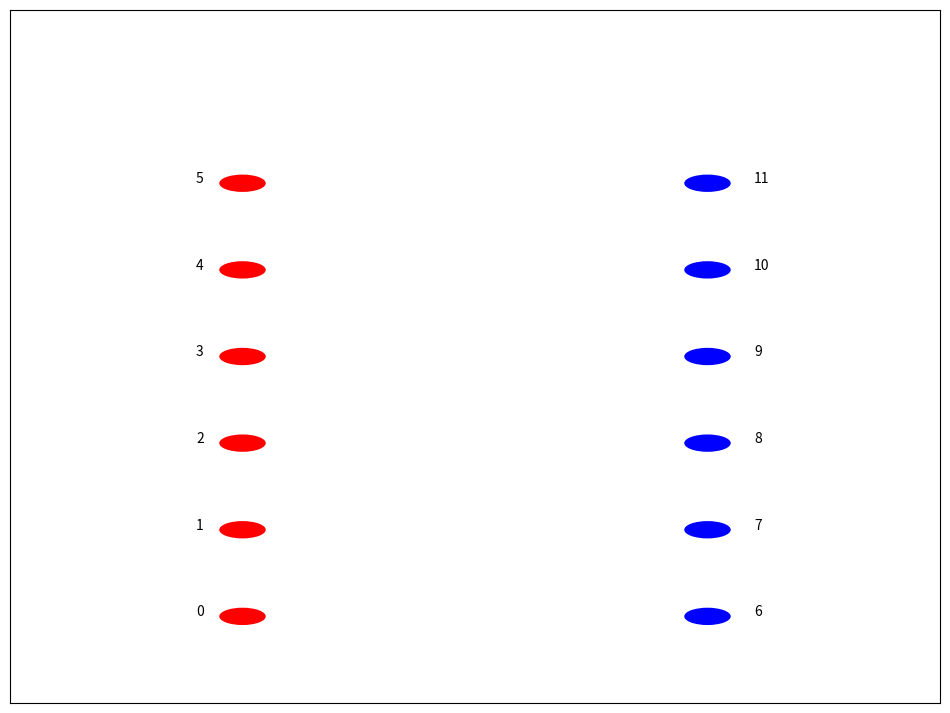

Source code (Python): (Note: this script raises an exception after producing the figure.)
maxcolornumber = 20
class Node:
    def __init__(self):
        self.color = [True] * maxcolornumber
        self.incidentEdges = [None] * maxcolornumber
        self.variableList = []
        self.initialEdges = {}
    def assigncolor(self):
        for i in range(0,maxcolornumber):
            if self.color[i]:
                self.color[i] = False
                return(i)
    def exchangecolor(self, x,y):
        temp = self.color[x]
        self.color[x] = self.color[y]
        self.color[y] = temp
    def getedgebycolor(self,color1,color2):
        target=color1*maxcolornumber + color2
        low=0
        high=len(self.edgeList)-1
        mid=0
        while(low<=high):
            mid=(low+high)//2
            midVal=self.edgeList[mid].leftcolor*maxcolornumber + self.edgeList[mid].rightcolor
            if(midVal<target):
                low=mid+1
            elif midVal>target:
                high=mid-1
            else:
                return self.edgeList[mid]
        return None
    def relocateedge(self,edge):
        self.edgeList.remove(edge)
        target=edge.leftcolor*maxcolornumber + edge.rightcolor
        low=0
        high=len(self.edgeList)-1
        mid=0
        offset=0
        while(low<=high):
            mid=(low+high)//2
            #print mid
            midVal=self.edgeList[mid].leftcolor*maxcolornumber + self.edgeList[mid].rightcolor
            if(midVal<target):
                low=mid+1
                offset=1
            elif midVal>target:
                high=mid-1
                offset=0
        self.edgeList.insert(mid+offset,edge)

class Edge:
    def __init__(self,leftnode=0,leftcolor=0,rightnode=0,rightcolor=0):
        self.leftnode = leftnode
        self.leftcolor = leftcolor
        self.rightnode = rightnode
        self.rightcolor = rightcolor
        self.id = -1
        
    def __str__(self):
        return str([self.leftnode,self.rightnode,self.leftcolor,self.rightcolor,self.id])
    def __repr__(self):
        return str([self.leftnode,self.rightnode,self.leftcolor,self.rightcolor,self.id])

class ExThread:
    def __init__(self,node):
        self.node = node
    def move(self):
        edges=set()
        judge=False
        #print self.node
        #print nodes[self.node].variableList
        #print nodes[self.node].initialEdges
        for edge1 in nodes[self.node].variableList:
            if(self.node < n):
                if(edge1 not in edges):
                    edge2=nodes[self.node].incidentEdges[edge1.rightcolor]
                    if edge2 is None:
                        nodes[self.node].exchangecolor(edge1.leftcolor,edge1.rightcolor)
                        nodes[self.node].incidentEdges[edge1.rightcolor]=edge1
                        nodes[self.node].incidentEdges[edge1.leftcolor]=None
                        edge1.leftcolor=edge1.rightcolor
                        nodes[self.node].variableList.remove(edge1)
                        nodes[edge1.rightnode].variableList.remove(edge1)
                        edge1.id=-1
                        edges.add(edge1)
                        judge=True
                        continue
                    elif edge2 not in edges and edge2.rightcolor==edge1.leftcolor:
                        nodes[self.node].incidentEdges[edge2.leftcolor]=edge1
                        nodes[self.node].incidentEdges[edge1.leftcolor]=edge2
                        temp=edge1.leftcolor
                        edge1.leftcolor=edge2.leftcolor
                        edge2.leftcolor=temp
                        edge1.id=-1
                        edge2.id=-1
                        nodes[self.node].variableList.remove(edge1)
                        nodes[self.node].variableList.remove(edge2)
                        nodes[edge1.rightnode].variableList.remove(edge1)
                        nodes[edge2.rightnode].variableList.remove(edge2)
                        edges.add(edge1)
                        edges.add(edge2)
                        judge=True
                        continue
                    elif edge2 not in edges and edge2.rightcolor==edge1.rightcolor:
                        if(edge1.leftcolor<edge1.rightcolor):
                            index=edge1.leftcolor*maxcolornumber+edge1.rightcolor
                        else:
                            index=edge1.rightcolor*maxcolornumber+edge1.leftcolor
                        if index in nodes[edge2.leftnode].initialEdges and nodes[edge2.leftnode].initialEdges[index] is edge2:
                            if edge1.id>edge2.leftnode:
                                continue
                        nodes[self.node].incidentEdges[edge2.leftcolor]=edge1
                        nodes[self.node].incidentEdges[edge1.leftcolor]=edge2
                        temp=edge1.leftcolor
                        edge1.leftcolor=edge2.leftcolor
                        edge2.leftcolor=temp
                        edge2.id=edge1.id
                        edge1.id=-1
                        nodes[self.node].variableList.remove(edge1)
                        nodes[self.node].variableList.append(edge2)
                        nodes[edge1.rightnode].variableList.remove(edge1)
                        nodes[edge2.rightnode].variableList.append(edge2)
                        edges.add(edge1)
                        edges.add(edge2)
                        judge=True
                        continue
            else:
                if(edge1 not in edges):
                    edge2=nodes[self.node].incidentEdges[edge1.leftcolor]
                    if edge2 is None:
                        nodes[self.node].exchangecolor(edge1.leftcolor,edge1.rightcolor)
                        nodes[self.node].incidentEdges[edge1.leftcolor]=edge1
                        nodes[self.node].incidentEdges[edge1.rightcolor]=None
                        edge1.rightcolor=edge1.leftcolor
                        nodes[self.node].variableList.remove(edge1)
                        nodes[edge1.leftnode].variableList.remove(edge1)
                        edge1.id=-1
                        edges.add(edge1)
                        judge=True
                        continue
                    elif edge2 not in edges and edge2.leftcolor==edge1.rightcolor:
                        nodes[self.node].incidentEdges[edge2.rightcolor]=edge1
                        nodes[self.node].incidentEdges[edge1.rightcolor]=edge2
                        temp=edge1.rightcolor
                        edge1.rightcolor=edge2.rightcolor
                        edge2.rightcolor=temp
                        edge1.id=-1
                        edge2.id=-1
                        nodes[self.node].variableList.remove(edge1)
                        nodes[self.node].variableList.remove(edge2)
                        nodes[edge1.leftnode].variableList.remove(edge1)
                        nodes[edge2.leftnode].variableList.remove(edge2)
                        edges.add(edge1)
                        edges.add(edge2)
                        judge=True
                        continue
                    elif edge2 not in edges and edge2.leftcolor==edge1.leftcolor:
                        if(edge1.leftcolor<edge1.rightcolor):
                            index=edge1.leftcolor*maxcolornumber+edge1.rightcolor
                        else:
                            index=edge1.rightcolor*maxcolornumber+edge1.leftcolor
                        if index in nodes[edge2.leftnode].initialEdges and nodes[edge2.leftnode].initialEdges[index] is edge2:
                            if edge1.id>edge2.leftnode:
                                continue
                        nodes[self.node].incidentEdges[edge2.rightcolor]=edge1
                        nodes[self.node].incidentEdges[edge1.rightcolor]=edge2
                        temp=edge1.rightcolor
                        edge1.rightcolor=edge2.rightcolor
                        edge2.rightcolor=temp
                        edge2.id=edge1.id
                        edge1.id=-1
                        nodes[self.node].variableList.remove(edge1)
                        nodes[self.node].variableList.append(edge2)
                        nodes[edge1.leftnode].variableList.remove(edge1)
                        nodes[edge2.leftnode].variableList.append(edge2)
                        edges.add(edge1)
                        edges.add(edge2)
                        judge=True
                        continue
        if(len(lines)>50):
            return False
        return judge

import random,time
import matplotlib.pyplot as plt
def RequestGenerator(n):
    a = []
    random.seed()
    for i in range(0,n):
        a.append(random.randint(0,n)-1)
    return a
    
def drawnodes(s,i):
    global ax
    if(i==1):
        color='r'
        posx=-1*scale
    else:
        color='b'
        posx=1*scale
    posy=0
    for n in s:
        plt.gca().add_patch( plt.Circle((posx,posy),radius=0.1*scale,fc=color))
        if posx>0:
            ax.annotate(n,xy=(posx+0.2*scale,posy))
        else:
            ax.annotate(n,xy=(posx-0.2*scale,posy))
        posy+=1*scale

def color(x):
    return {
        0: 'r',
        1: 'b',
        2: 'g',
        3: 'y',
        4: 'k',
        5: 'c',
        6: 'm',
        7: '#00FFFF',
        8: '#8A2BE2',
        9: '#FFE4C4',
        10: '#6495ED',
        11: '#D2691E',
        12: '#00008B',
        13: '#FF8C00',
        14: '#A52A2A',
        15: '#8B008B',
        16: '#FF1493',
        17: '#FFFF00',
        18: '#00FF7F',
        19: '#CD853F',
        20: '#800080',
    }[x]

def draw():
    global ax,lines
    Multiplicity = [[0]*(n*2) for each in range(n*2)]

    lines.append(ax.lines)
    ax.lines=[]
    
    connections=[]
    for edge in AdjacencyList:
        offset=(-1)**(Multiplicity[edge.leftnode][edge.rightnode]+1) * ((Multiplicity[edge.leftnode][edge.rightnode]+1)/2) * 0.08 * scale
        Multiplicity[edge.leftnode][edge.rightnode]+=1
        if(edge.leftcolor==edge.rightcolor):
            connections+=[((-1*scale,0),(edge.leftnode*scale+offset,(edge.rightnode-n+edge.leftnode)/float(2)*scale+offset),color(edge.leftcolor),1)]
            connections+=[((1*scale,0),((edge.rightnode-n)*scale+offset,(edge.rightnode-n+edge.leftnode)/float(2)*scale+offset),color(edge.rightcolor),1)]
        else:
            connections+=[((-1*scale,0),(edge.leftnode*scale+offset,(edge.rightnode-n+edge.leftnode)/float(2)*scale+offset),color(edge.leftcolor),1.5)]
            connections+=[((1*scale,0),((edge.rightnode-n)*scale+offset,(edge.rightnode-n+edge.leftnode)/float(2)*scale+offset),color(edge.rightcolor),1.5)]
    for c in connections:
        plt.plot(c[0],c[1],c[2],linewidth=scale*c[3])
    plt.draw()

def press(event):
    global lines,k,ax
    #print len(lines)
    if event.key=='right':
        k+=1
        if k>len(lines)-2:
            k=len(lines)-2
        #print k
        ax.lines=lines[k]
        plt.draw()
    elif event.key=='left':
        k-=1
        if k<0:
            k=0
        #print k
        ax.lines=lines[k]
        plt.draw()
#main function
n = 6
scale = 3
AdjacencyList = []
lines=[]
nodes = [Node() for each in range(n*2)]
fig=plt.figure(figsize=(12,9))
ax=fig.add_subplot(111)
fig.canvas.mpl_connect('key_press_event',press)
set1=[]
set2=[]
for i in range(n):
    set1.append(str(i))
    set2.append(str(i+n))
plt.axis([-2*scale,2*scale,-1*scale,(max(len(set1),len(set2))+1)*scale])
frame=plt.gca()
frame.axes.get_xaxis().set_ticks([])
frame.axes.get_yaxis().set_ticks([])
drawnodes(set1,1)
drawnodes(set2,2)

loop = 0
while True:
    loop+=1
    if(loop>2):
        break
    request = RequestGenerator(n)
    for i in range(0,len(request)):
        if request[i]!=-1:
            edge=Edge(i,nodes[i].assigncolor(),request[i]+n,nodes[request[i]+n].assigncolor())
            AdjacencyList.append(edge)
            nodes[i].incidentEdges[edge.leftcolor]=edge
            nodes[request[i]+n].incidentEdges[edge.rightcolor]=edge
            if(edge.leftcolor!=edge.rightcolor):
                nodes[i].variableList.append(edge)
                nodes[request[i]+n].variableList.append(edge)
    draw()

ExchangeThreads1=[]
for i in range(n):
    ExchangeThreads1.append(ExThread(i))
ExchangeThreads2=[]
for i in range(n):
    ExchangeThreads2.append(ExThread(i+n))


for edge in AdjacencyList:
    if edge.leftcolor!=edge.rightcolor:
        edge.id=edge.leftnode
        if(edge.leftcolor<edge.rightcolor):
            index=edge.leftcolor*maxcolornumber+edge.rightcolor
        else:
            index=edge.rightcolor*maxcolornumber+edge.leftcolor
        nodes[edge.leftnode].initialEdges[index]=edge
            
judge=True
while(judge):
    judge=False
    for thread in ExchangeThreads2:
        #print thread.node
        if(thread.move()):
            judge=True
    draw()
    for thread in ExchangeThreads1:
        #print thread.node
        if(thread.move()):
            judge=True
    draw()
k=0
ax.lines=lines[k]
plt.show()
